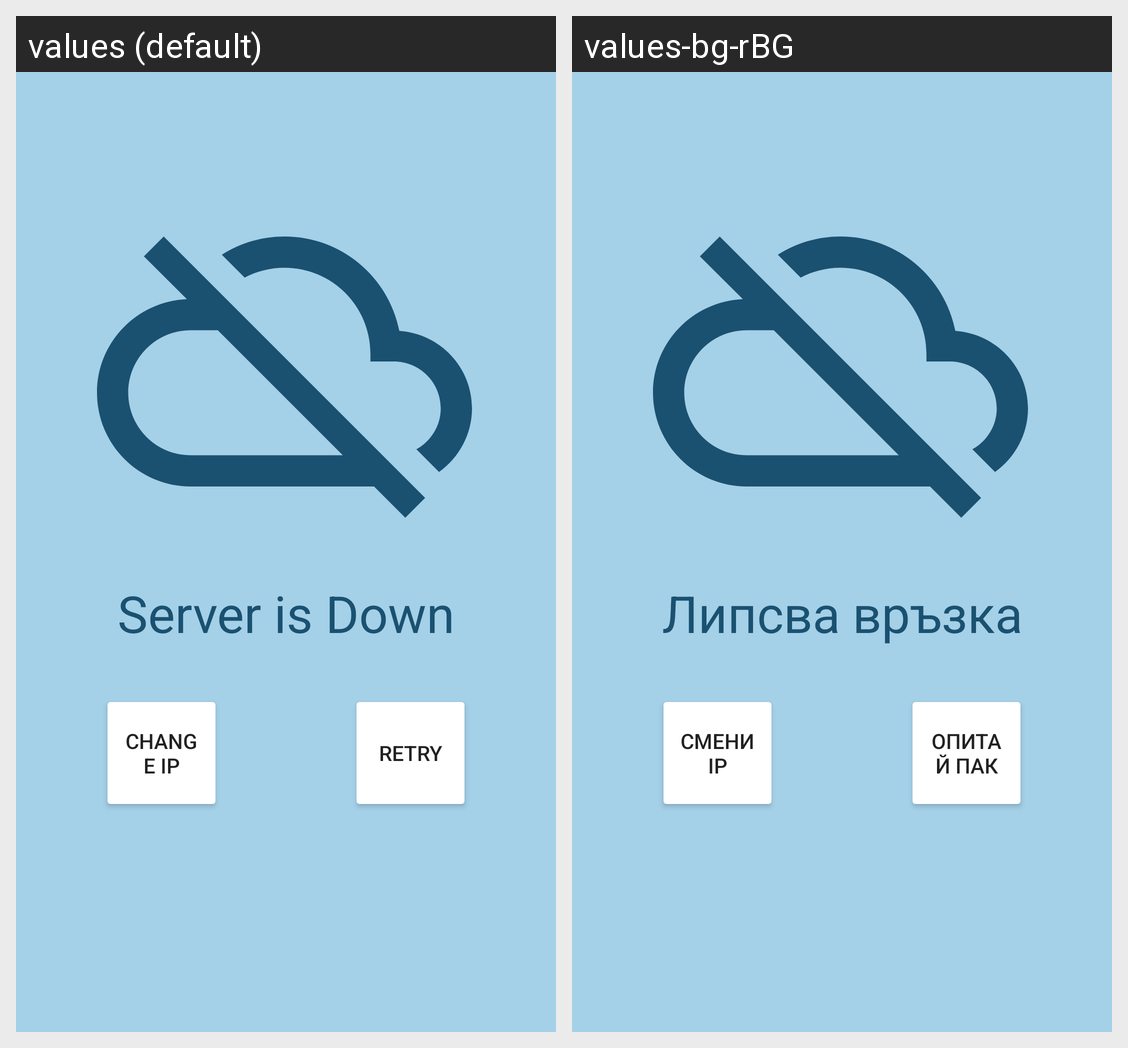

This grid shows one Android layout under two languages. Give, for every string resource on the screen, its name, the default text and each shown locale's text.
Android screen res/layout/server_down_activity.xml rendered under 2 locales, left to right: values (default), values-bg-rBG. Device: Nexus 5 (rendered at 1080×1920; each locale shown at half size, 540×960, under a caption strip naming it); theme AppTheme.
Strings drawn on this screen, with the default value and each locale's value (text and hints the layout hard-codes, and strings that could not be matched under every locale, appear in the picture but are not listed):

server_down
  values: Server is Down
  values-bg-rBG: Липсва връзка със сървъра

retry
  values: Retry
  values-bg-rBG: Опитай пак

change_ip
  values: Change IP
  values-bg-rBG: Смени IP
